Run: headless pygame with SDL's dummy video driver; simulated clock (each Clock.tick advances the game by its frame time, no real sleeping); random seed 0; keys injected as events and as key.get_pressed() state; no mouse input.
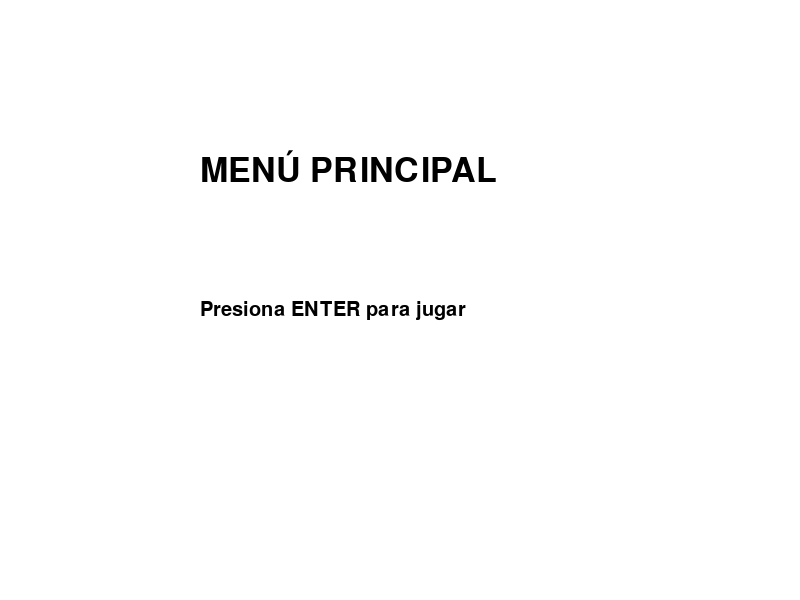
Frame 1 of 3 · flips 1–60 · no input
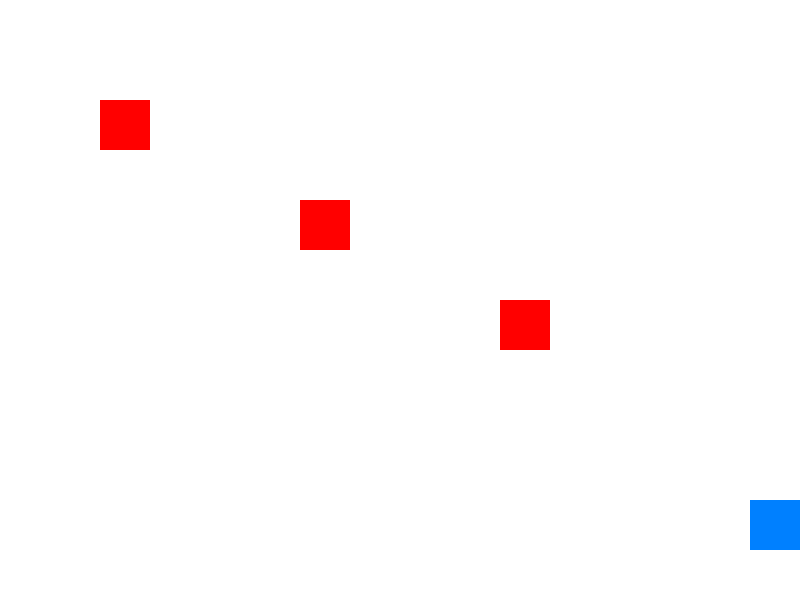
Frame 2 of 3 · flips 61–180 · tapped SPACE, RETURN · held RIGHT (→), D
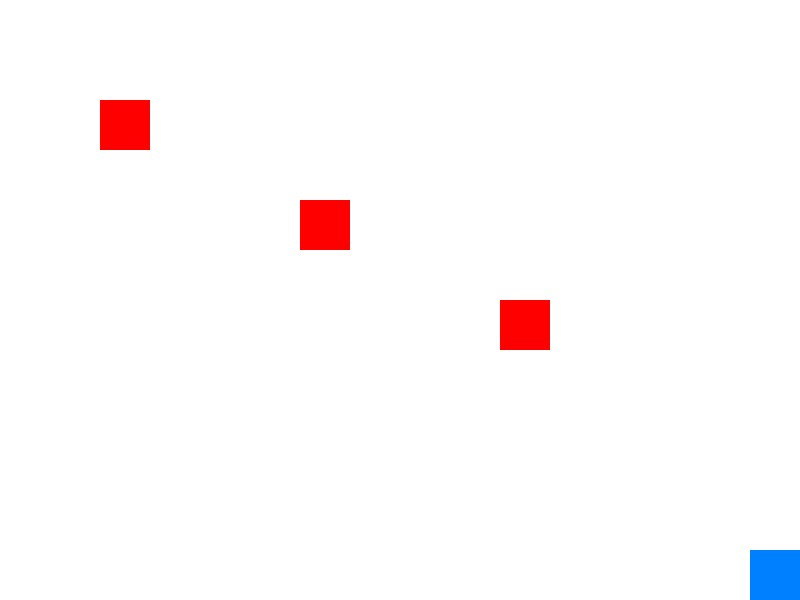
Frame 3 of 3 · flips 181–300 · held DOWN (↓), S

The pygame program that drew these frames:

import pygame
import sys

# Inicio
pygame.init()

# Configuro la pantalla
WINDOW_WIDTH, WINDOW_HEIGHT = 800, 600
DISPLAYSURF = pygame.display.set_mode((WINDOW_WIDTH, WINDOW_HEIGHT))
pygame.display.set_caption("Esquivando al Enemigo")

# Colores 
WHITE = (255, 255, 255)
BLACK = (0, 0, 0)
RED = (255, 0, 0)

# Configuro el jugador
PLAYER_SIZE = 50
PLAYER_COLOR = (0, 128, 255)
player_pos = [WINDOW_WIDTH // 2, WINDOW_HEIGHT - 2 * PLAYER_SIZE]
player_speed = 10

# Configuro el enemigos
ENEMY_SIZE = 50
ENEMY_COLOR = RED
enemy_list = [[100, 100], [300, 200], [500, 300]]

# Funciones
def draw_player(player_pos):
    pygame.draw.rect(DISPLAYSURF, PLAYER_COLOR, (player_pos[0], player_pos[1], PLAYER_SIZE, PLAYER_SIZE))

def draw_enemies(enemy_list):
    for enemy_pos in enemy_list:
        pygame.draw.rect(DISPLAYSURF, ENEMY_COLOR, (enemy_pos[0], enemy_pos[1], ENEMY_SIZE, ENEMY_SIZE))

def check_for_collisions(enemy_list, player_pos):
    for enemy_pos in enemy_list:
        if (enemy_pos[1] >= player_pos[1] and
            enemy_pos[1] < (player_pos[1] + PLAYER_SIZE) and
            enemy_pos[0] >= player_pos[0] and
            enemy_pos[0] < (player_pos[0] + PLAYER_SIZE)):
            return True
    return False

def game_over_screen():
    font = pygame.font.SysFont("monospace", 35)
    game_over_text = font.render("¡GAME OVER!", True, BLACK)
    DISPLAYSURF.blit(game_over_text, (WINDOW_WIDTH // 4, WINDOW_HEIGHT // 2))

def menu():
    while True:
        for event in pygame.event.get():
            if event.type == pygame.QUIT:
                pygame.quit()
                sys.exit()
            if event.type == pygame.KEYDOWN:
                if event.key == pygame.K_RETURN:  # Enter para dar comienzo a el juego
                    return
        DISPLAYSURF.fill(WHITE)
        font = pygame.font.SysFont("monospace", 50)
        title_text = font.render("MENÚ PRINCIPAL", True, BLACK)
        DISPLAYSURF.blit(title_text, (WINDOW_WIDTH // 4, WINDOW_HEIGHT // 4))
        font = pygame.font.SysFont("monospace", 30)
        instructions_text = font.render("Presiona ENTER para jugar", True, BLACK)
        DISPLAYSURF.blit(instructions_text, (WINDOW_WIDTH // 4, WINDOW_HEIGHT // 2))
        pygame.display.update()

def main_game():
    player_pos = [WINDOW_WIDTH // 2, WINDOW_HEIGHT - 2 * PLAYER_SIZE]

    clock = pygame.time.Clock()

    while True:
        for event in pygame.event.get():
            if event.type == pygame.QUIT:
                pygame.quit()
                sys.exit()

        keys = pygame.key.get_pressed()
        if keys[pygame.K_LEFT] and player_pos[0] > 0:
            player_pos[0] -= player_speed
        if keys[pygame.K_RIGHT] and player_pos[0] < WINDOW_WIDTH - PLAYER_SIZE:
            player_pos[0] += player_speed
        if keys[pygame.K_UP] and player_pos[1] > 0:
            player_pos[1] -= player_speed
        if keys[pygame.K_DOWN] and player_pos[1] < WINDOW_HEIGHT - PLAYER_SIZE:
            player_pos[1] += player_speed

        DISPLAYSURF.fill(WHITE)
        draw_enemies(enemy_list)
        draw_player(player_pos)

        if check_for_collisions(enemy_list, player_pos):
            game_over_screen()
            pygame.display.update()
            pygame.time.wait(2000)
            return  # Regreso al menú principal

        pygame.display.update()
        clock.tick(30)

#  EL. Menú principal y LA. Ejecución del juego
menu()
main_game()
